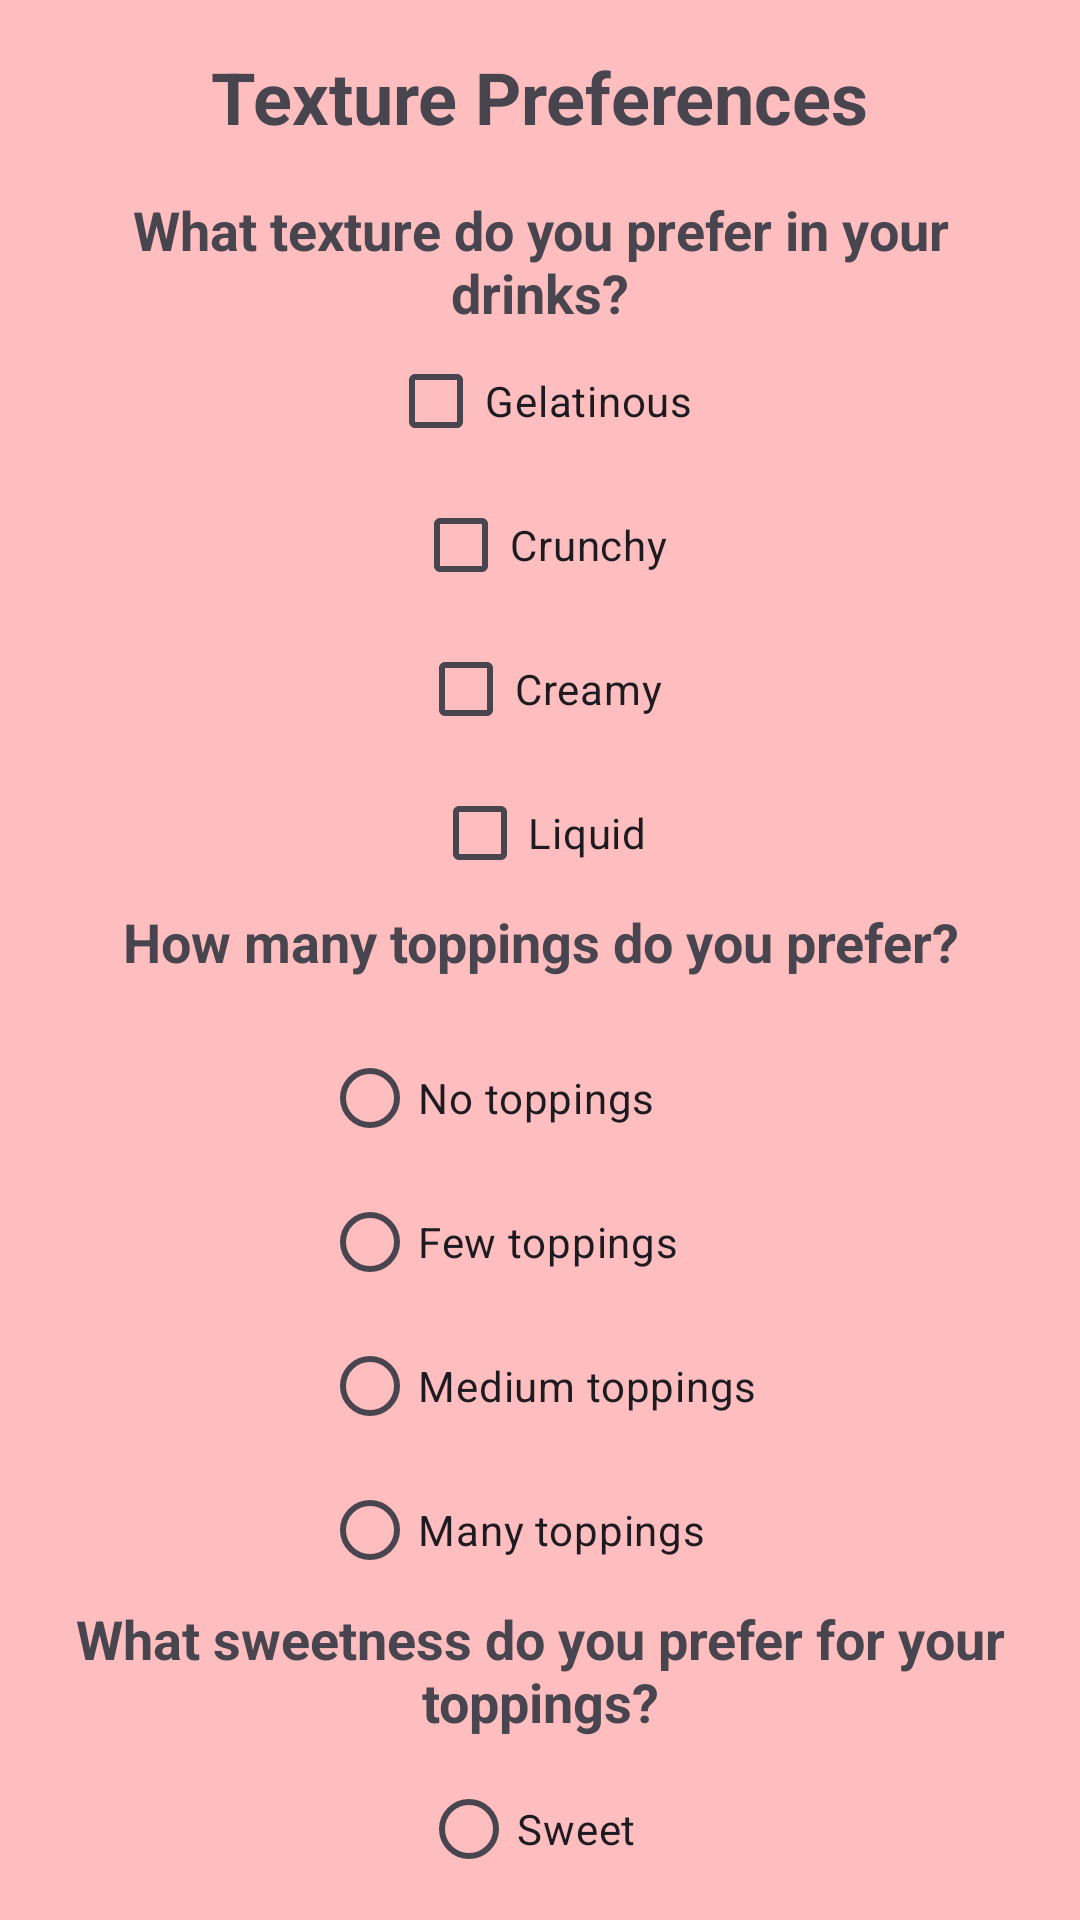

The Android layout XML behind this screen, and the referenced resources:
<!-- AndroidManifest.xml: application theme Theme.Bubellea -->
<!-- res/layout/fragment_combined_preferences.xml -->
<LinearLayout xmlns:android="http://schemas.android.com/apk/res/android"
    android:orientation="vertical"
    android:layout_width="match_parent"
    android:layout_height="match_parent"
    android:padding="16dp"
    android:gravity="center_horizontal"
    android:background="@color/background_color">

    
    <TextView
        android:id="@+id/texturePreferencesTitle"
        android:layout_width="wrap_content"
        android:layout_height="wrap_content"
        android:text="@string/texture_preferences_title"
        android:textSize="24sp"
        android:textStyle="bold"
        android:gravity="center"
        android:layout_marginBottom="16dp" />

    <TextView
        android:id="@+id/questionTextTexture"
        android:layout_width="wrap_content"
        android:layout_height="wrap_content"
        android:textStyle="bold"
        android:gravity="center"
        android:text="@string/question_texture_preferences"
        android:textSize="18sp" />

    
    <CheckBox
        android:id="@+id/checkGelatinous"
        android:layout_width="wrap_content"
        android:layout_height="wrap_content"
        android:gravity="center"
        android:text="@string/check_gelatinous" />

    <CheckBox
        android:id="@+id/checkCrunchy"
        android:layout_width="wrap_content"
        android:layout_height="wrap_content"
        android:gravity="center"
        android:text="@string/check_crunchy" />

    <CheckBox
        android:id="@+id/checkCreamy"
        android:layout_width="wrap_content"
        android:layout_height="wrap_content"
        android:gravity="center"
        android:text="@string/check_creamy" />

    <CheckBox
        android:id="@+id/checkLiquid"
        android:layout_width="wrap_content"
        android:layout_height="wrap_content"
        android:gravity="center"
        android:text="@string/check_liquid" />

    <TextView
        android:id="@+id/questionTextToppingsQuantity"
        android:layout_width="wrap_content"
        android:layout_height="wrap_content"
        android:text="@string/question_toppings_quantity"
        android:textStyle="bold"
        android:gravity="center"
        android:textSize="18sp" />

    <RadioGroup
        android:id="@+id/radioGroupToppingsQuantity"
        android:layout_width="wrap_content"
        android:layout_height="wrap_content"
        android:orientation="vertical"
        android:layout_marginTop="16dp">

        <RadioButton
            android:id="@+id/radioNoToppings"
            android:layout_width="wrap_content"
            android:layout_height="wrap_content"
            android:text="@string/radio_no_toppings" />

        <RadioButton
            android:id="@+id/radioFewToppings"
            android:layout_width="wrap_content"
            android:layout_height="wrap_content"
            android:text="@string/radio_few_toppings" />

        <RadioButton
            android:id="@+id/radioMediumToppings"
            android:layout_width="wrap_content"
            android:layout_height="wrap_content"
            android:text="@string/radio_medium_toppings" />

        <RadioButton
            android:id="@+id/radioManyToppings"
            android:layout_width="wrap_content"
            android:layout_height="wrap_content"
            android:text="@string/radio_many_toppings" />
    </RadioGroup>

    
    <TextView
        android:id="@+id/questionTextToppingsSweetness"
        android:textStyle="bold"
        android:gravity="center"
        android:layout_width="wrap_content"
        android:layout_height="wrap_content"
        android:text="@string/question_toppings_sweetness"
        android:textSize="18sp" />

    <RadioGroup
        android:id="@+id/radioGroupToppingsSweetness"
        android:layout_width="wrap_content"
        android:layout_height="wrap_content"
        android:orientation="vertical"
        android:layout_marginTop="16dp">

        <RadioButton
            android:id="@+id/radioSweetToppings"
            android:layout_width="wrap_content"
            android:layout_height="wrap_content"
            android:text="@string/radio_sweet_toppings" />

        <RadioButton
            android:id="@+id/radioNeutralToppings"
            android:layout_width="wrap_content"
            android:layout_height="wrap_content"
            android:text="@string/radio_neutral_toppings" />
    </RadioGroup>

</LinearLayout>
<!-- resources referenced by this layout -->
<resources>
  <color name="background_color">#febebf</color>
  <string name="check_creamy">Creamy</string>
  <string name="check_crunchy">Crunchy</string>
  <string name="check_gelatinous">Gelatinous</string>
  <string name="check_liquid">Liquid</string>
  <string name="question_texture_preferences">What texture do you prefer in your drinks?</string>
  <string name="question_toppings_quantity">How many toppings do you prefer?</string>
  <string name="question_toppings_sweetness">What sweetness do you prefer for your toppings?</string>
  <string name="radio_few_toppings">Few toppings</string>
  <string name="radio_many_toppings">Many toppings</string>
  <string name="radio_medium_toppings">Medium toppings</string>
  <string name="radio_neutral_toppings">Neutral</string>
  <string name="radio_no_toppings">No toppings</string>
  <string name="radio_sweet_toppings">Sweet</string>
  <string name="texture_preferences_title">Texture Preferences</string>
  <style name="Theme.Bubellea" parent="Base.Theme.Bubellea" />
  <style name="Base.Theme.Bubellea" parent="Theme.Material3.DayNight.NoActionBar">
          
          
      </style>
</resources>
